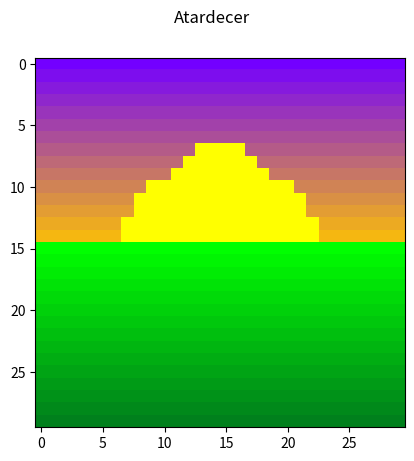

The script that saved this image:
# [redacted]

import numpy as np
import matplotlib.pyplot as plt

#funciones

def _drawRectangle(matrix, i0, j0, i1, j1, value):
    matrix[i0:i1, j0:j1] = value
    return matrix

def interpol(c1, c2, t):
    return c1 * (1-t) + c2 * t

def degradacion_horizontal(matrix, c1, c2, i0, j0, i1, j1):
    t = 0
    delta_pixeles = j1 - j0  # esta es la cantidad de intervalos

    while j0 <= j1:
        color_interpolado = interpol(c1, c2, t)
        _drawRectangle(matrix, i0, j0, i1, j0 + 1, color_interpolado)
        j0 = j0 + 1
        t = t + 1 / delta_pixeles

    return matrix


def degradacion_vertical(matrix, c1, c2, i0, j0, i1, j1):
    t = 0
    delta_pixeles = i1 - i0

    while i0 <= i1:
        color_interpolado = interpol(c1, c2, t)
        _drawRectangle(matrix, i0, j0, i0 + 1, j1, color_interpolado)
        i0 = i0 + 1
        t = t + 1 / delta_pixeles

    return matrix

def aprox(n):
    rest=n%int(n)
    if rest>=0.5:
        return int(n)+1
    else:
        return int(n)

def drawSemiCircle(matrix, i0, j0, R, value):

    new_matrix = np.copy(matrix)
    phi = np.pi / 2
    step = phi / R
    aux = R
    while aux >= 0:
        new_matrix[
        (i0 - aux):(i0 - aux + 1),
        (aprox(j0 - R * np.cos(phi))):(aprox(j0 + R * np.cos(phi)))
        ] = value

        phi -= step
        aux -= 1

    return new_matrix

#colores
color_verde = np.asarray([0,1,0])
color_azul = np.asarray([0,0,1])
color_naranjoAtardecer = np.asarray([1., 0.7725, 0.])
color_cieloAtardecer = np.asarray([0.4549, 0., 1.])
color_pastoAtardecer = np.asarray([0., 0.4705, 0.1215])

#imagen
image = np.zeros((30,30,3))
image = degradacion_vertical(image, color_cieloAtardecer, color_naranjoAtardecer, 0, 0, 15, 30)
image = degradacion_vertical(image, color_verde, color_pastoAtardecer, 15, 0, 30, 30)
image2 = drawSemiCircle(image, 14, 15, 8, [1, 1, 0])
fig = plt.figure()
plt.imshow(image2)
title = 'Atardecer'
fig.suptitle(title)
plt.show()